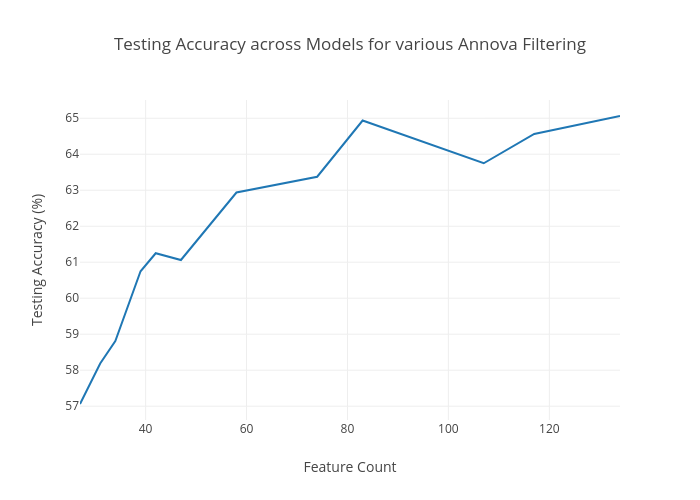

The table this chart was drawn from, first rows:
x, y
134, 65.06
117, 64.56
107, 63.75
83, 64.94
74, 63.38
65, 63.12
58, 62.94
47, 61.06
42, 61.25
39, 60.75
34, 58.81
31, 58.19
27, 57.06
